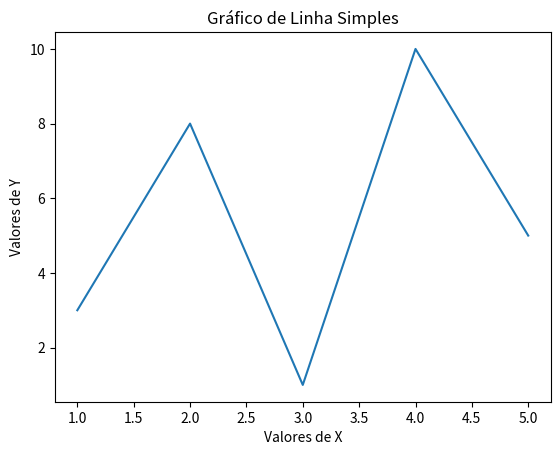

Here is the Python script that generated this plot:
import matplotlib.pyplot as plt

# Definição dos dados para os eixos
x_values = [1, 2, 3, 4, 5]
y_values = [3, 8, 1, 10, 5]

# Criação do gráfico de linha
plt.plot(x_values, y_values)

# Exibição do gráfico
plt.xlabel('Valores de X')
plt.ylabel('Valores de Y')
plt.title('Gráfico de Linha Simples')
plt.show()
